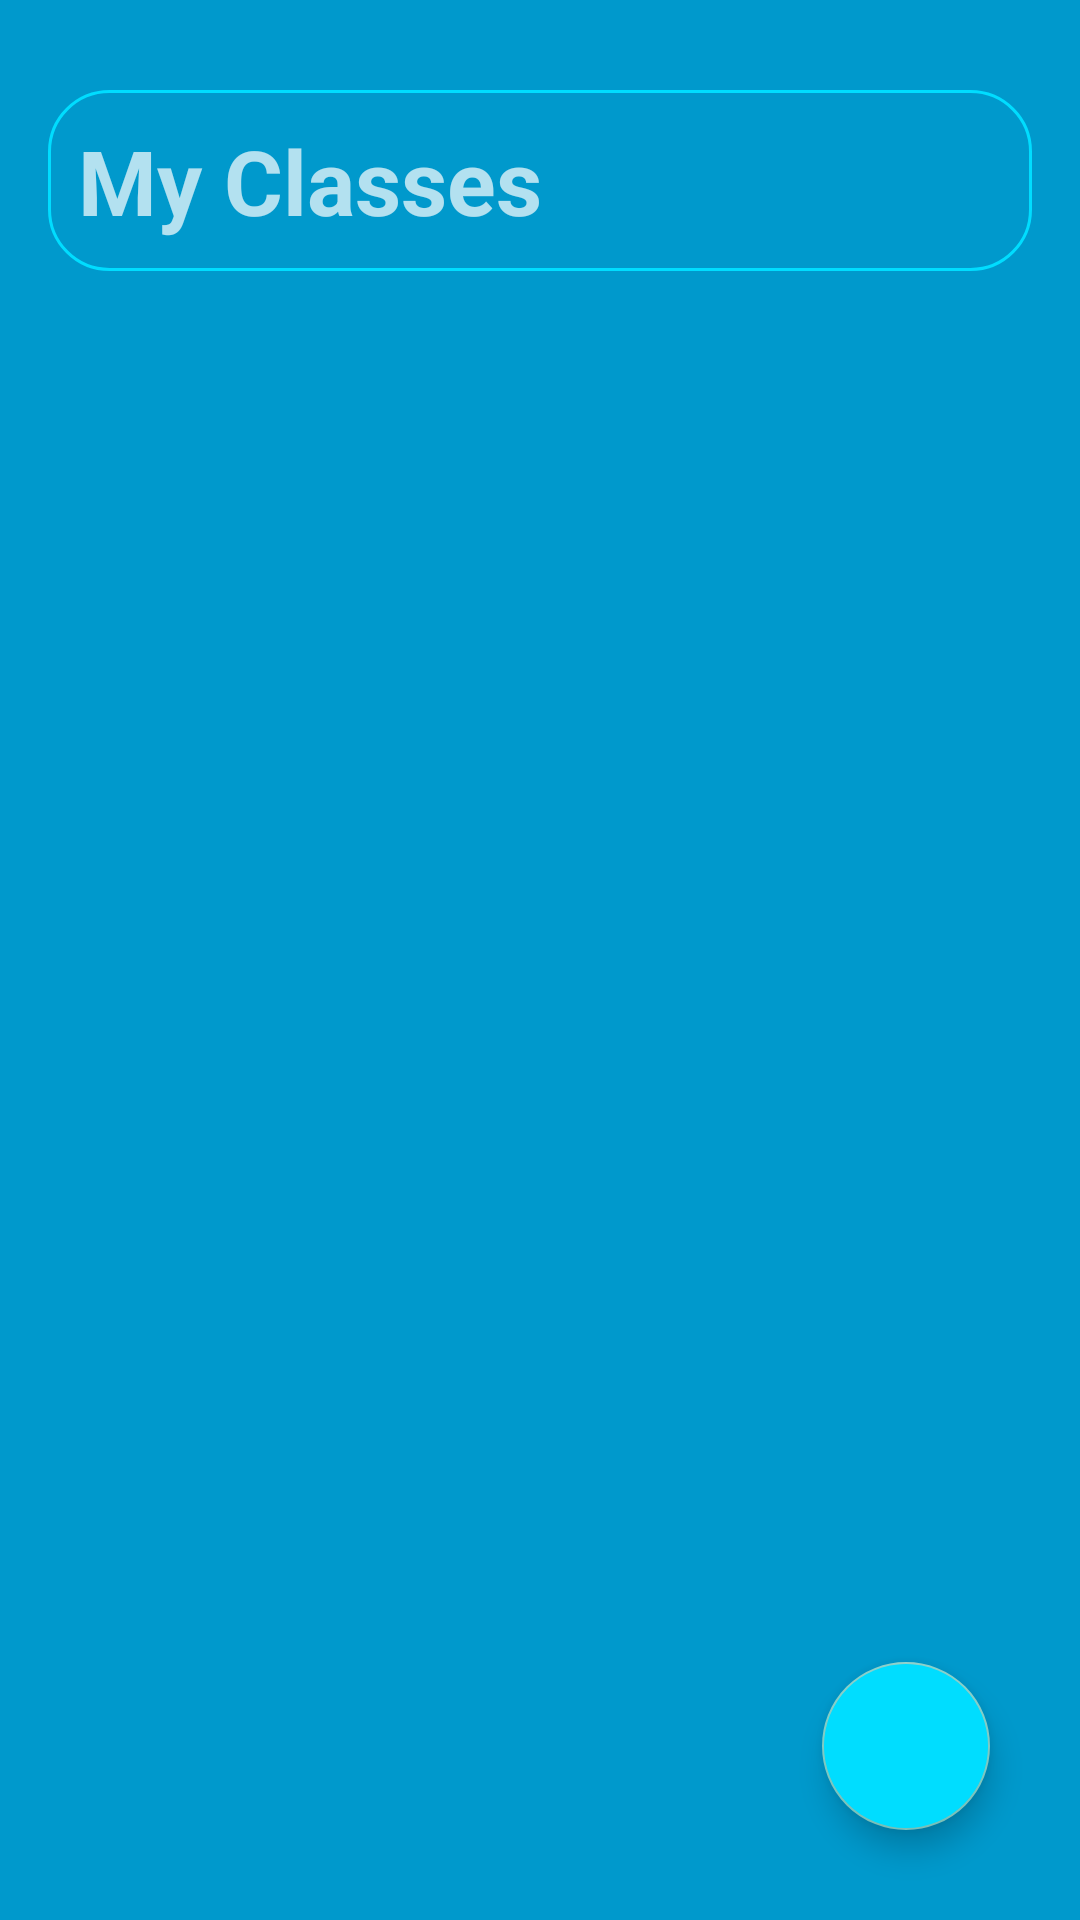

This screen was rendered from an Android layout file. Write that file and the resources it references.
<!-- AndroidManifest.xml: application theme Theme.AppCompat -->
<!-- res/layout/activity_main.xml -->
<?xml version="1.0" encoding="utf-8"?>
<RelativeLayout
    xmlns:android="http://schemas.android.com/apk/res/android"
    xmlns:app="http://schemas.android.com/apk/res-auto"
    xmlns:tools="http://schemas.android.com/tools"
    android:layout_width="match_parent"
    android:layout_height="match_parent"
    android:background="@color/holo_dark_blue"
    tools:context=".MainActivity">

    <android.support.design.widget.FloatingActionButton
        android:id="@+id/fab"
        android:layout_width="wrap_content"
        android:layout_height="wrap_content"
        android:src="@drawable/ic_add"
        app:fabSize="normal"
        android:layout_margin="30dp"
        android:layout_alignParentBottom="true"
        android:layout_alignParentEnd="true"
        android:backgroundTint="@color/holo_light_blue"/>

    

    <TextView
        android:layout_width="match_parent"
        android:layout_height="wrap_content"
        android:text="My Classes"
        android:textStyle="bold"
        android:textSize="30sp"
        android:layout_marginTop="30dp"
        android:layout_marginLeft="16dp"
        android:layout_marginRight="16dp"
        android:layout_marginBottom="16dp"
        android:background="@drawable/custom_border"/>

    <android.support.v7.widget.RecyclerView
        android:id="@+id/recyclerView"
        android:layout_width="match_parent"
        android:layout_height="match_parent"
        android:padding="4dp"
        android:scrollbars="vertical"
        android:layout_marginTop="100dp"
        android:layout_marginBottom="100dp"/>


</RelativeLayout>
<!-- resources referenced by this layout -->
<resources>
  <color name="holo_dark_blue">@android:color/holo_blue_dark</color>
  <color name="holo_light_blue">@android:color/holo_blue_bright</color>
  <!-- drawable custom_border (drawable-v24) -->
  <?xml version="1.0" encoding="utf-8"?>
  <shape xmlns:android="http://schemas.android.com/apk/res/android"
      android:shape="rectangle">
      <corners
          android:radius="20dp"/>
      <padding
          android:left="10dp"
          android:right="10dp"
          android:top="10dp"
          android:bottom="10dp"/>
      <stroke
          android:width="1dp"
          android:color="@color/holo_light_blue"/>
  </shape>
  <!-- drawable round_primary (drawable-v24) -->
  <?xml version="1.0" encoding="utf-8"?>
  <shape xmlns:android="http://schemas.android.com/apk/res/android">
  
      <solid android:color="@color/holo_light_blue"/>
      <corners android:radius="20dp"/>
  
  </shape>
</resources>
